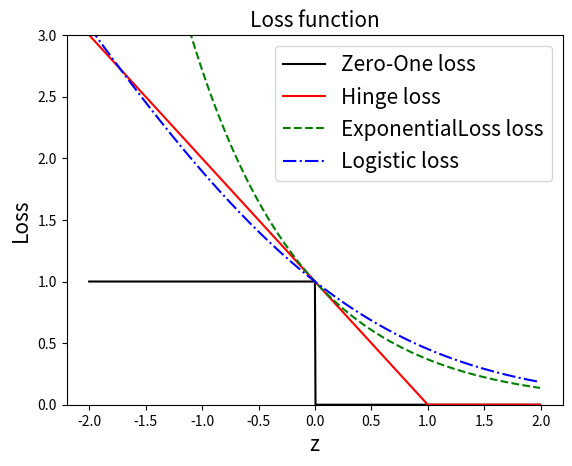

Reproduce this figure in Python.
# -*- coding: utf-8 -*-

import numpy as np
import seaborn
from matplotlib import pyplot as plt

def ZeroOneLoss(z):
    return 0 if z>0 else 1

def HingeLoss(z):
    return max(0,1-z)


def ExponentialLoss(z):
    return np.exp(-z)


def LogisticLoss(z):
    return np.log2(1+np.exp(-z))


z = [i/1000 for i in range(-2000,2000,5)]

y0 = [ZeroOneLoss(i) for i in z]
y1 = [HingeLoss(i) for i in z]
y2 = [ExponentialLoss(i) for i in z]
y3 = [LogisticLoss(i) for i in z]

plt.title('Loss function',fontsize=15)
plt.plot(z,y0,'k',label='Zero-One loss')
plt.plot(z,y1,'r',label='Hinge loss')
plt.plot(z,y2,'g--',label='ExponentialLoss loss')
plt.plot(z,y3,'b-.',label='Logistic loss')
plt.xlabel('z',fontsize=15)
plt.ylabel('Loss',fontsize=15)
plt.ylim(0,3)
plt.legend(fontsize=15)
plt.show()
